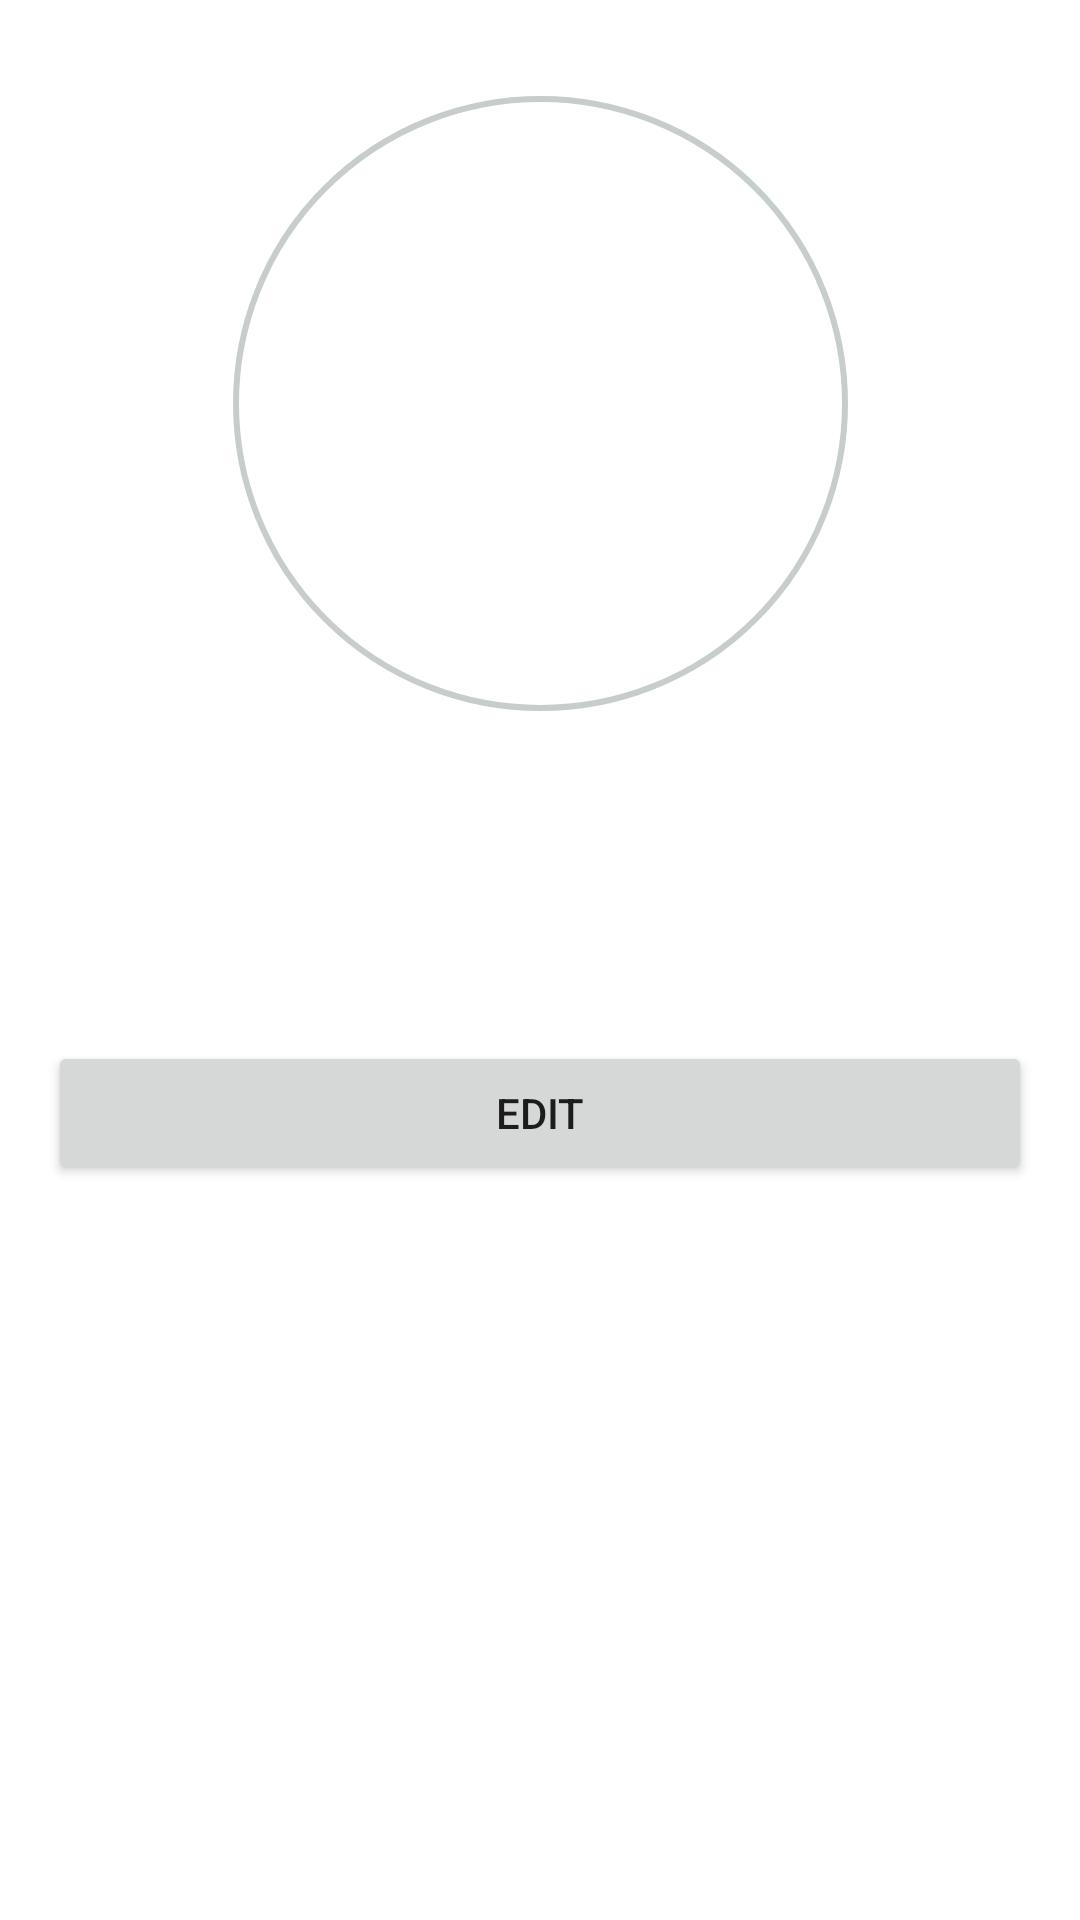

The Android layout XML behind this screen, and the referenced resources:
<!-- AndroidManifest.xml: application theme Theme.Android41 -->
<!-- res/layout/fragment_profile.xml -->
<?xml version="1.0" encoding="utf-8"?>
<androidx.constraintlayout.widget.ConstraintLayout xmlns:android="http://schemas.android.com/apk/res/android"
    xmlns:app="http://schemas.android.com/apk/res-auto"
    xmlns:tools="http://schemas.android.com/tools"
    android:layout_width="match_parent"
    android:layout_height="match_parent"
    tools:context=".ui.profile.ProfileFragment">
<ImageView
    android:id="@+id/iv_profile"
    app:layout_constraintTop_toTopOf="parent"
    app:layout_constraintStart_toStartOf="parent"
    app:layout_constraintEnd_toEndOf="parent"
    android:src="@drawable/ic_person_24"
    android:layout_marginTop="32dp"
    android:layout_width="205dp"
    android:layout_height="205dp"
    android:background="@drawable/img"
    />
    <TextView
        app:layout_constraintTop_toBottomOf="@+id/iv_profile"
        android:layout_marginTop="32dp"
        android:id="@+id/tv_profile_name"
        android:layout_width="match_parent"
        tools:text="Alex Marshall"
        android:gravity="center"
        android:textSize="18sp"
        android:textColor="@color/black"
        android:layout_height="wrap_content"/>
    <TextView
        android:id="@+id/tv_profile_login"
        app:layout_constraintTop_toBottomOf="@+id/tv_profile_name"
        android:layout_marginTop="8dp"
        tools:text="Alex Marshall"
        android:gravity="center"
        android:textSize="16sp"
        android:textColor="@color/grey_text"
        android:layout_width="match_parent"
        android:layout_height="wrap_content"/>
    <Button
        android:id="@+id/btn_edit_profile"
        app:layout_constraintTop_toBottomOf="@id/tv_profile_login"
        android:layout_marginTop="24dp"
        android:layout_width="match_parent"
        android:layout_height="wrap_content"
        android:text="@string/profile_edit_btn"
        android:layout_marginHorizontal="16dp"
        />
</androidx.constraintlayout.widget.ConstraintLayout>
<!-- resources referenced by this layout -->
<resources>
  <color name="black">#FF000000</color>
  <color name="grey_text">#808080</color>
  <!-- drawable img (drawable) -->
  <?xml version="1.0" encoding="utf-8"?>
  <layer-list xmlns:android="http://schemas.android.com/apk/res/android" >
      <item android:drawable="@drawable/circle_img"/>
  </layer-list>
  <string name="profile_edit_btn">Edit</string>
  <style name="Theme.Android41" parent="Theme.MaterialComponents.DayNight.DarkActionBar">
          
          <item name="colorPrimary">@color/purple_500</item>
          <item name="colorPrimaryVariant">@color/purple_700</item>
          <item name="colorOnPrimary">@color/white</item>
          
          <item name="colorSecondary">@color/teal_200</item>
          <item name="colorSecondaryVariant">@color/teal_700</item>
          <item name="colorOnSecondary">@color/black</item>
          
          <item name="android:statusBarColor">?attr/colorPrimaryVariant</item>
      </style>
  <!-- drawable circle_img (drawable) -->
  <?xml version="1.0" encoding="utf-8"?>
      <shape xmlns:android="http://schemas.android.com/apk/res/android"
          android:innerRadius="0dp"
          android:shape="ring"
          android:thicknessRatio="2"
          android:useLevel="false" >
          <solid android:color="@android:color/white" />
  
          <stroke
              android:width="2dp"
              android:color="@color/grey_border" />
      <margin
          android:bottom="2dp"
          android:left="2dp"
          android:right="2dp"
          android:top="4dp" />
      </shape>
  <color name="purple_500">#FF6200EE</color>
  <color name="purple_700">#FF3700B3</color>
  <color name="white">#FFFFFFFF</color>
  <color name="teal_200">#FF03DAC5</color>
  <color name="teal_700">#FF018786</color>
  <color name="grey_border">#C7CDC9</color>
</resources>
